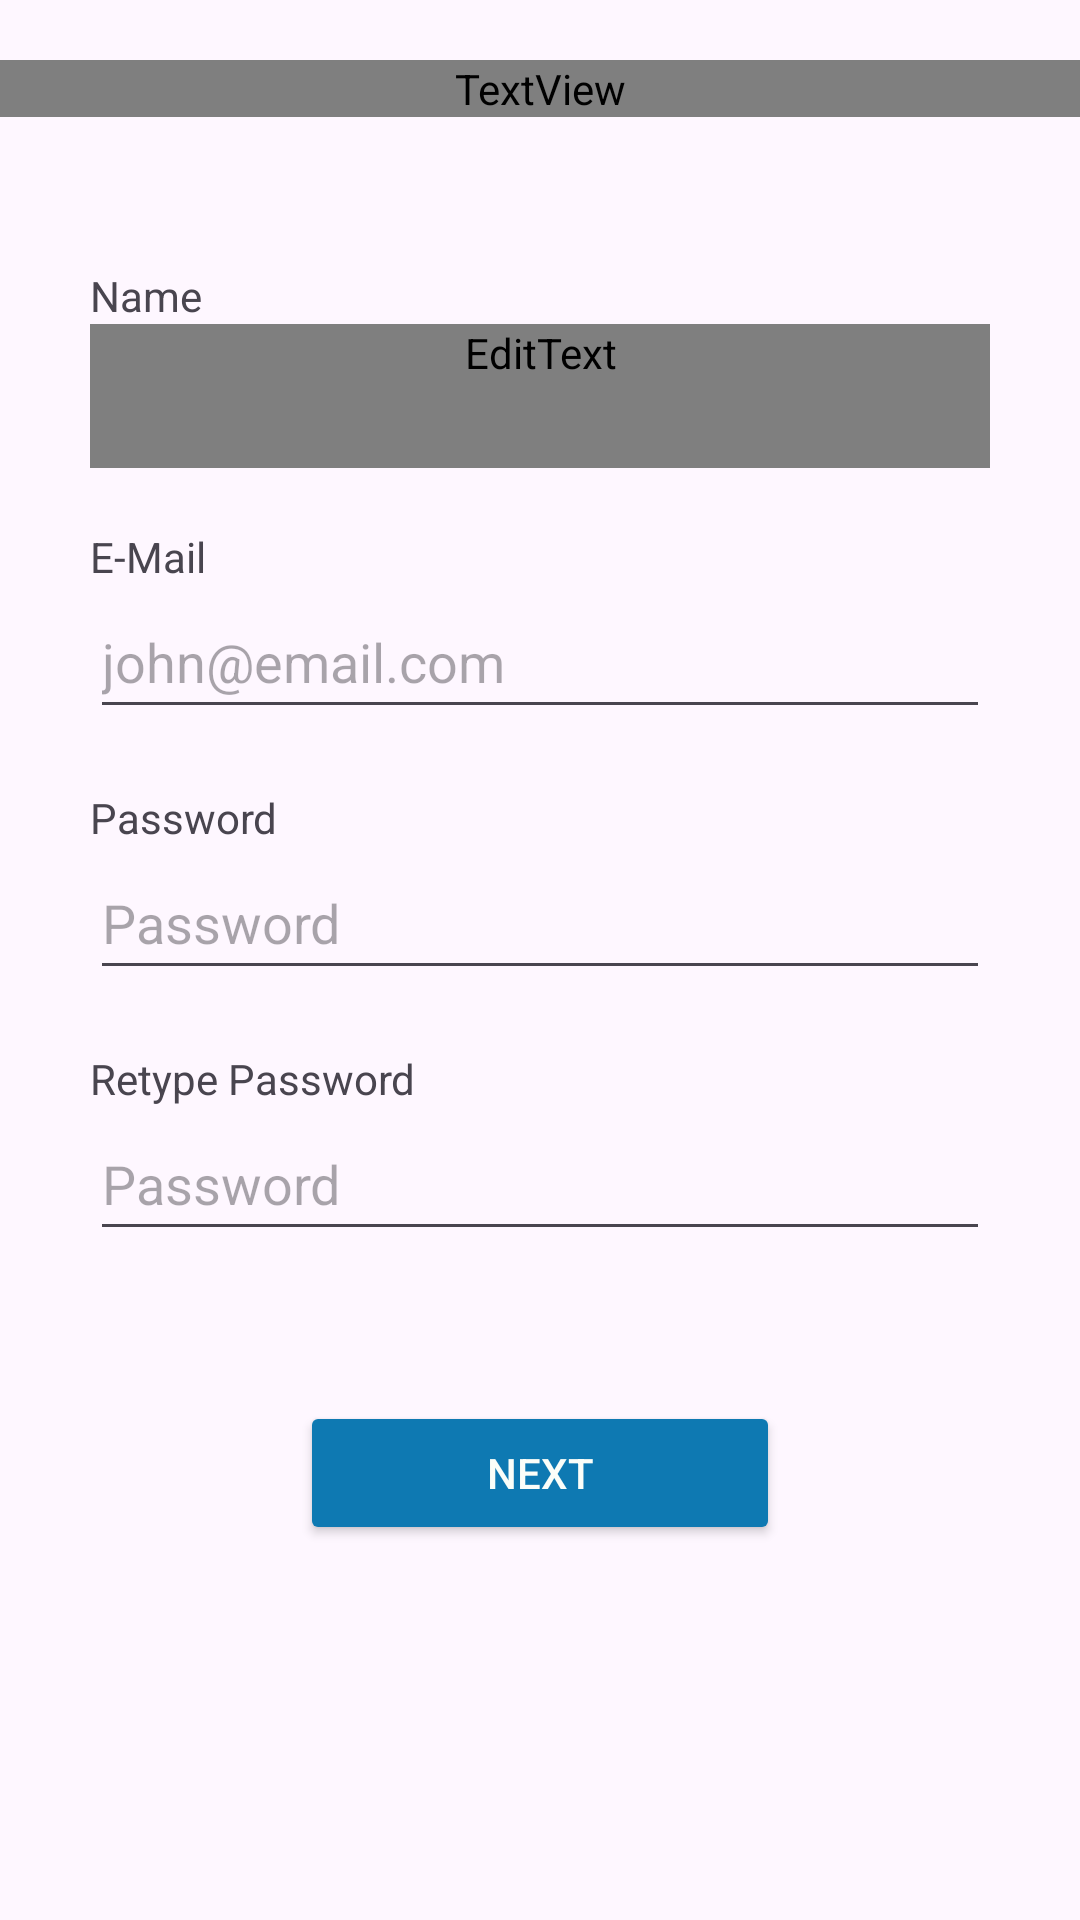

Here is an Android app screen rendered from its layout file. Give the layout XML and the strings, colors and styles it references.
<!-- AndroidManifest.xml: application theme Theme.ZedTask -->
<!-- res/layout/register_activity.xml -->
<?xml version="1.0" encoding="utf-8"?>
<LinearLayout xmlns:android="http://schemas.android.com/apk/res/android"
    xmlns:app="http://schemas.android.com/apk/res-auto"
    xmlns:tools="http://schemas.android.com/tools"
    android:id="@+id/main"
    android:layout_width="match_parent"
    android:layout_height="wrap_content"
    android:layout_gravity="center_horizontal|center_vertical"
    android:layout_marginHorizontal="10dp"
    android:background="@drawable/layout_bg"
    android:orientation="vertical"
    tools:context=".Register">

    <TextView
        android:id="@+id/Title"
        android:layout_width="match_parent"
        android:layout_height="wrap_content"
        android:layout_marginVertical="20dp"
        android:fontFamily="@font/ubuntu_light"
        android:text="SIGN UP"
        android:textAlignment="center"
        android:textColor="@color/white"
        android:textSize="30sp"
        android:textStyle="bold"
        tools:ignore="HardcodedText" />

    <LinearLayout
        android:layout_width="match_parent"
        android:layout_height="wrap_content"
        android:layout_marginHorizontal="20dp"
        android:layout_marginVertical="30dp"
        android:orientation="vertical">

        <TextView
            android:id="@+id/nameLabel"
            android:layout_width="match_parent"
            android:layout_height="wrap_content"
            android:layout_marginHorizontal="10dp"
            android:text="Name"
            tools:ignore="HardcodedText" />

        <EditText
            android:id="@+id/name"
            android:layout_width="match_parent"
            android:layout_height="wrap_content"
            android:layout_marginHorizontal="10dp"
            android:layout_marginBottom="20dp"
            android:autofillHints="John"
            android:ems="10"
            android:fontFamily="@font/ubuntu_light"
            android:hint="John Doe"
            android:inputType="text"
            android:minHeight="48dp"
            android:textSize="16sp"
            tools:ignore="HardcodedText" />

        <TextView
            android:id="@+id/emailLabel"
            android:layout_width="match_parent"
            android:layout_height="wrap_content"
            android:layout_marginHorizontal="10dp"
            android:text="E-Mail"
            tools:ignore="HardcodedText" />

        <EditText
            android:id="@+id/email"
            android:layout_width="match_parent"
            android:layout_height="wrap_content"
            android:layout_marginHorizontal="10dp"
            android:layout_marginBottom="20dp"
            android:ems="10"
            android:hint="john@email.com"
            android:minHeight="48dp"
            android:inputType="textEmailAddress"
            android:autofillHints=""
            tools:ignore="HardcodedText" />

        <TextView
            android:id="@+id/passwordLabel"
            android:layout_width="match_parent"
            android:layout_height="wrap_content"
            android:layout_marginHorizontal="10dp"
            android:text="Password"
            tools:ignore="HardcodedText" />

        <EditText
            android:id="@+id/password"
            android:layout_width="match_parent"
            android:layout_height="wrap_content"
            android:layout_marginHorizontal="10dp"
            android:layout_marginBottom="20dp"
            android:hint="Password"
            android:minHeight="48dp"
            android:ems="10"
            android:inputType="textPassword"
            android:autofillHints=""
            tools:ignore="HardcodedText" />

        <TextView
            android:id="@+id/rePasswordLabel"
            android:layout_width="match_parent"
            android:layout_height="wrap_content"
            android:layout_marginHorizontal="10dp"
            android:text="Retype Password"
            tools:ignore="HardcodedText" />

        <EditText
            android:id="@+id/rePassword"
            android:layout_width="match_parent"
            android:layout_height="wrap_content"
            android:layout_marginHorizontal="10dp"
            android:hint="Password"
            android:minHeight="48dp"
            android:ems="10"
            android:inputType="textPassword"
            android:autofillHints=""
            tools:ignore="HardcodedText" />

    </LinearLayout>

    <Button
        android:id="@+id/btnSignUp"
        android:layout_width="match_parent"
        android:layout_height="wrap_content"
        android:layout_marginHorizontal="100dp"
        android:layout_marginVertical="20dp"
        android:backgroundTint="@color/blue"
        android:text="Next"
        android:textColor="@color/white"
        tools:ignore="HardcodedText" />

</LinearLayout>
<!-- resources referenced by this layout -->
<resources>
  <color name="blue">#0e79b2</color>
  <color name="white">#fbfef9</color>
  <style name="Theme.ZedTask" parent="Base.Theme.ZedTask" />
  <style name="Base.Theme.ZedTask" parent="Theme.Material3.DayNight.NoActionBar">
          
          
      </style>
</resources>
